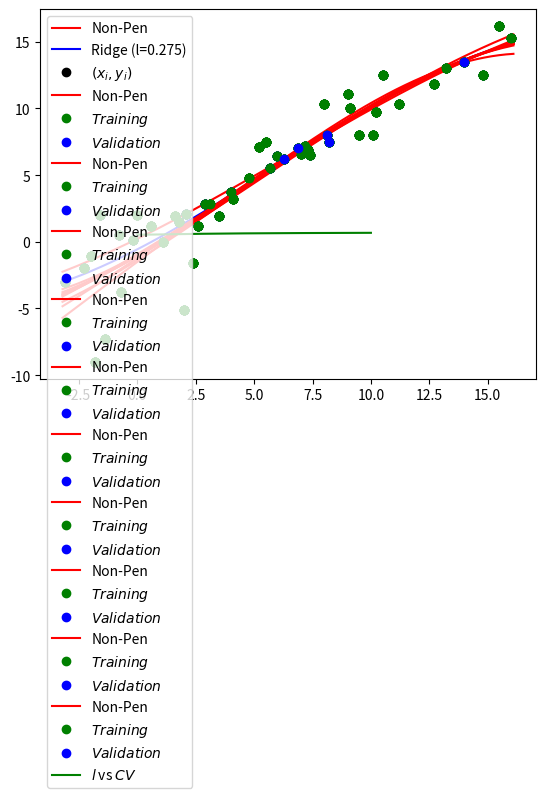

Write the Python code that produced this figure.
from copy import error
from mpl_toolkits import mplot3d
import matplotlib.pyplot as plt
import numpy as np
from scipy.stats import norm
import statistics

X=np.array([-2.0,0,1.1,1.6,3.1,4.1,4.8,5.2,5.5,7,8,9,9.5,10.2,0.6,9.1,2,2.4,-1.8,-1.4,-0.7,10.1,15.5,13.2,11.2,16,10.5,12.7,14.8,2.6,3.5,-1.6,7.2,7.3,7.4,-3.1,-2.3,-0.8,-0.2,1.8,2.1,2.9,4.0,5.7,6.0,6.3,6.9,8.1,8.2,14])
Y=np.array([-1.1,2,0,1.9,2.8,3.2,4.8,7.1,7.5,6.6,10.3,11.1,8,9.7,1.2,10.0,-5.1,-1.6,-9.0,-7.3,-3.8,8.0,16.2,13,10.3,15.3,12.5,11.8,12.5,1.2,1.9,2,7.2,6.9,6.5,-3.0,-2.0,0.5,0.1,1.5,2.1,2.8,3.7,5.5,6.4,6.2,7.0,8.0,7.5,13.5])

#######################################
l=0.275 #Penalty
MaxX=max(X); MinX=min(X)
#######################################
def P_n(x,k):
  P=np.zeros(k+1)
  for i in range(0,k+1):
    if i==0:  P[k-i]=1
    else: P[k-i]=x**i
  return P

def f(x): #d<=n (to be fullfilled MCO)
  return np.array([x**3,x**2,x,1])

def Phi(X,f):
  n=len(X); d=f(1); d=len(d)
  phi=np.zeros((n,d))
  for i in range(0,n):
    varphi_iT=f(X[i])
    for j in range(0,d):
      phi[i][j]=varphi_iT[j]
  return phi

def Estimator(X,Y,f,l):
  phi=Phi(X,f); n=len(Y); d=len(phi[0,:])
  phiT=np.transpose(phi)
  return np.linalg.solve(phiT@phi+n*l*np.identity(d),phiT@Y)

def Prediction(w,X,Y,f,l):
  theta=Estimator(X,Y,f,l)
  return f(w)@theta

smooth=250
def GraphPrediction(X,Y,f,l,Inf,Sup,smooth,color,label):
  n=len(X);  AxisX=np.linspace(Inf,Sup,num=smooth);  AxisY=np.linspace(Inf,Sup,num=smooth)
  for i in range(0,smooth):
    AxisY[i]=Prediction(AxisX[i],X,Y,f,l)
  return plt.plot(AxisX,AxisY,color,label=label)

def EstimationError(X,Y,f,l):
  n=len(X);  error=np.zeros(n)
  for i in range(0,n):
    # print(Y[i]); print(f'x{Prediction(X[i],X,Y,l)}')
    error[i]=Y[i]-Prediction(X[i],X,Y,f,l)
  return error

def PrintVector(v):
  n=len(v)
  for i in range(0,n):
    print(f'{round(v[i],5)}',end='\t')
  print('')

def PrintVectorH(v):
  n=len(v)
  for i in range(0,n):
    print(f'{round(v[i],5)}',end='\t')
  print('')

def PrintTable(X,Y,f,l):
  error=EstimationError(X,Y,f,l);  hatY=np.zeros(len(X))
  for i in range(0,len(X)):
    hatY[i]=Prediction(X[i],X,Y,f,l)
  Data=np.array([X,Y,hatY,error])
  Data=np.transpose(Data)
  AuxData=np.zeros((len(Data[:,0])*len(Data[0,:]),2)) #Starts the algorithm
  for i in range(0,len(Data[:,0])):
    for j in range(0,len(Data[0,:])):
      AuxData[i*len(Data[0,:])+j,0]=Data[i,j]
      AuxData[i*len(Data[0,:])+j,1]=i #useless?
  DataX=Data[:,0]
  DataX=np.sort(DataX)
  NewData=Data;  NewData[:,0]=DataX
  for i in range(0,len(NewData[:,0])):
    for k in range(0,len(NewData[:,0])):
      if NewData[i,0]==AuxData[k*len(Data[0,:]),0]:
        for j in range(0,len(NewData[0,:])):
          NewData[i,j]=AuxData[k*len(Data[0,:])+j,0]
  Data=NewData
  print('———————————————————————————————————————————————————————————')
  print('X \t Y \t hat(Y) \t Error')
  print('———————————————————————————————————————————————————————————')
  for i in range(0,len(X)):
    print(f'{Data[i][0]} \t {Data[i][1]} \t {round(Data[i][2],5)} \t {round(Data[i][3],5)}')
  print('———————————————————————————————————————————————————————————')

def MSE(X,Y,f,l):
  n=len(X);  theta_l=Estimator(X,Y,f,l);  phi=Phi(X,f)
  return 1/n*np.linalg.norm(Y-phi@theta_l)**2

def CrossValidation(X,Y,f,l,E): #Para el costo norma 2
  E_c=GetVectorComplement(X,E)
  Xi=GetVectorFromIndexes(X,E) #Entrenamiento
  Yi=GetVectorFromIndexes(Y,E) #Entrenamiento
  Xi_complement=GetVectorFromIndexes(X,E_c) #Validacion
  Yi_complement=GetVectorFromIndexes(Y,E_c) #Validacion
  card=len(Xi)
  return 1/card*np.linalg.norm(Yi_complement-Phi(Xi_complement,f)@Estimator(Xi,Yi,f,l))**2

def PrePrintTable(X,Y,f,l):
  error=EstimationError(X,Y,f,l);  hatY=np.zeros(len(X))
  for i in range(0,len(X)):
    hatY[i]=Prediction(X[i],X,Y,f,l)
  print('———————————————————————————————————————————————————————————')
  print('X \t Y \t hat(Y) \t Error')
  print('———————————————————————————————————————————————————————————')
  for i in range(0,len(X)):
    print(f'{X[i]} \t {Y[i]} \t {round(hatY[i],5)} \t {round(error[i],5)}')
  print('———————————————————————————————————————————————————————————')

print('-------------------------------------------------------')
print('----------------------FULL DATA-----------------------')
print('-------------------------------------------------------')
print(f'Los {len(X)} datos y las predicciones son:')
# PrintTable(X,Y,0)
PrintTable(X,Y,f,l)
print('-------------------------------------------------------')
print(f'El estimador Non-Pen (MSE={round(MSE(X,Y,f,0),5)}) es:')
# print(f'{Estimator(X,Y,f,l)}')
PrintVectorH(Estimator(X,Y,f,0))
print('-------------------------------------------------------')
print(f'El estimador Ridge (MSE={round(MSE(X,Y,f,l),5)}) es:')
# print(f'{Estimator(X,Y,f,l)}')
PrintVectorH(Estimator(X,Y,f,l))
print('-------------------------------------------------------')
print('------------------GRAPHING FULL DATA-------------------')
print('-------------------------------------------------------')
Inf=MinX-0.1; Sup=MaxX+0.1
GraphPrediction(X,Y,f,0,Inf,Sup,smooth,'red','Non-Pen')
GraphPrediction(X,Y,f,l,Inf,Sup,smooth,'blue',f'Ridge (l={l})')
plt.plot(X, Y,'o',color='black',label= '$(x_i,y_i)$')
plt.legend(loc="upper left"); plt.grid(); plt.show()

def GetVectorFromIndexes(v,index_vector):
  n=len(index_vector)
  vector=np.zeros(n)
  for i in range(0,n):
    vector[i]=v[int(index_vector[i])]
  return vector

def GetVectorComplement(v,index_vector):
  L=len(v); n=len(index_vector)
  index_vector_complement=np.zeros(L)
  for j in range(0,L):
    index_vector_complement[j]=j
  for j in range(0,n):
    index_vector_complement=np.delete(index_vector_complement,np.where(index_vector_complement==index_vector[j]))
  return index_vector_complement

def SwapVectors(u,v): #Swap vectors
  aux=u; u=v; v=aux; return u,v

#######################################
#Selection of partitions
#######################################

print(''); print('-------------------------------------------------------')
print('-----------------GRAPHING PARTIAL DATA-----------------')
print('-------------------------------------------------------'); print('')

def PrintCrossValidationStats(X,Y,f,l,index_vector,index_vector_complement,i):
    Xi=GetVectorFromIndexes(X,index_vector) #Training
    Yi=GetVectorFromIndexes(Y,index_vector) #Training
    Xi_complement=GetVectorFromIndexes(X,index_vector_complement) #Validation
    Yi_complement=GetVectorFromIndexes(Y,index_vector_complement) #Validation
    print('-------------------------------------------------------')
    print(f'-------------------PART {i+1} DATA-------------------')
    print('-------------------------------------------------------')
    print(f'El estimador Non-Pen (MSE{i+1}={round(MSE(Xi,Yi,f,0),5)}) es:')
    theta_i=Estimator(Xi,Yi,f,0); PrintVectorH(theta_i)
    print('-------------------------------------------------------')
    print(f'El estimador Ridge (MSE{i+1}={round(MSE(Xi,Yi,f,l),5)}) es:')
    theta_i_lambda=Estimator(Xi,Yi,f,l); PrintVectorH(theta_i_lambda)
    print('-------------------------------------------------------')
    print(f'La Validacion Cruzada Ridge (VAL{i+1}) es: {round(CrossValidation(X,Y,f,l,index_vector),5)}')
    print('-------------------------------------------------------')
    print(f'-----------------GRAPHING PART {i+1} DATA-----------------')
    print('-------------------------------------------------------')
    GraphPrediction(Xi,Yi,f,0,Inf,Sup,smooth,'red','Non-Pen')
    plt.plot(Xi, Yi,'o',color='green',label= '$Training$')
    plt.plot(Xi_complement, Yi_complement,'o',color='blue',label= '$Validation$')
    plt.legend(loc="upper left"); plt.grid(); plt.show()

CV_Estimator=0
for i in range(0,10):
  index_vector=np.array([5*i,5*i+1,5*i+2,5*i+3,5*i+4])
  index_vector_complement=GetVectorComplement(X,index_vector)
  index_vector,index_vector_complement=SwapVectors(index_vector,index_vector_complement)
  PrintCrossValidationStats(X,Y,f,l,index_vector,index_vector_complement,i)
  CV=CrossValidation(X,Y,f,l,index_vector)
  CV_Estimator+=CV; print(''); print('');

print('-------------------------------------------------------')
print(f'El estimador de Validacion Cruzada Ridge es: {round(CV_Estimator/10.0,5)}')
print('-------------------------------------------------------')

#######################################
#Printing CV vs Penalty
#######################################

def GraphCrossValVSPenalty(X,Y,f,l_min,l_max,l_step,S):
    print(''); print('-------------------------------------------------------')
    print('--------------------GRAPHING l vs CV-------------------')
    print('-------------------------------------------------------')
    l=l_min; l_axis_len=int((l_max-l_min)/l_step)+1
    l_axis=np.zeros(l_axis_len)
    CV_axis=np.zeros(l_axis_len); j=0
    while j<l_axis_len:
      l_axis[j]=l; CV_Estimator=0
      for i in range(0,S):
          index_vector=np.array([0+i,S+i,2*S+i,3*S+i,4*S+i])
          index_vector_complement=GetVectorComplement(X,index_vector)
          index_vector,index_vector_complement=SwapVectors(index_vector,index_vector_complement)
          CV=CrossValidation(X,Y,f,l,index_vector)
          CV_Estimator+=CV
      CV_axis[j]=CV_Estimator/S; j=j+1; l=l+l_step
    plt.plot(l_axis, CV_axis,color='green',label= '$l$ vs $CV$')
    plt.legend(loc="upper left"); plt.grid(); plt.show()

GraphCrossValVSPenalty(X,Y,f,0,10,0.005,10)